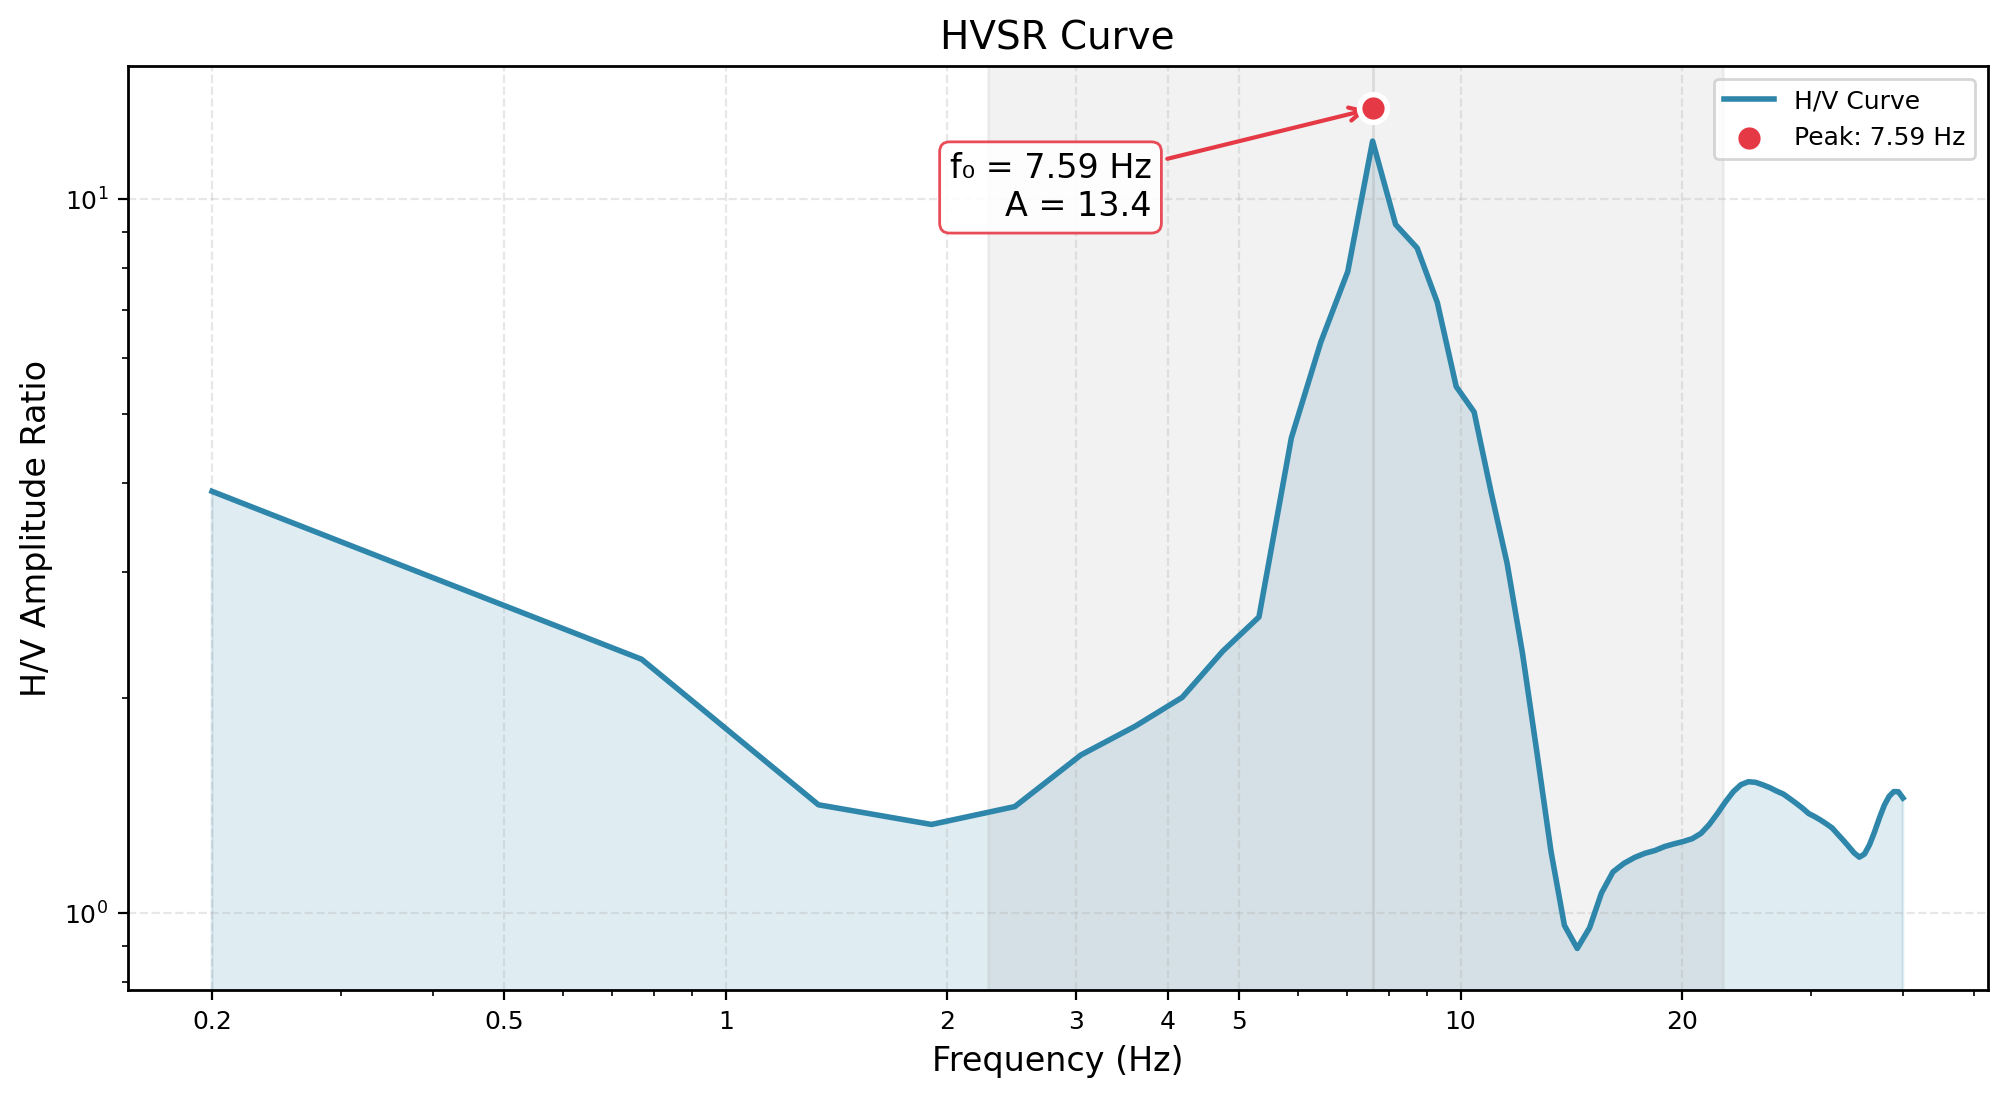

Source data for this figure (header and first rows):
Frequency_Hz, HVSR_Amplitude
0.2, 4.264
0.7686, 1.548
1.337, 1.438
1.906, 1.479
2.474, 1.566
3.043, 1.691
3.611, 1.859
4.18, 2.088
4.749, 2.409
5.317, 2.887
5.886, 3.688
6.454, 5.313
7.023, 7.356
7.591, 13.4
8.16, 7.096
8.729, 8.439
9.297, 6.846
9.866, 5.749
10.43, 4.795
11, 3.937
11.57, 3.144
12.14, 2.394
12.71, 1.678
13.28, 1.051
13.85, 0.8474
14.41, 0.9503
14.98, 1.032
15.55, 1.089
16.12, 1.165
16.69, 1.164
17.26, 1.19
17.83, 1.211
18.39, 1.227
18.96, 1.24
19.53, 1.251
20.1, 1.262
20.67, 1.274
21.24, 1.29
21.81, 1.317
22.37, 1.366
22.94, 1.438
23.51, 1.5
24.08, 1.516
24.65, 1.527
25.22, 1.522
25.79, 1.51
26.35, 1.497
26.92, 1.482
27.49, 1.465
28.06, 1.448
28.63, 1.43
29.2, 1.41
29.77, 1.361
30.33, 1.368
30.9, 1.346
31.47, 1.33
32.04, 1.343
32.61, 1.28
33.18, 1.257
33.75, 1.238
... 11 more rows
